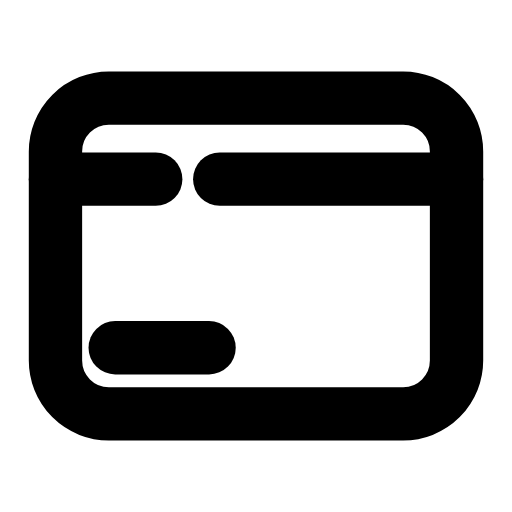
t = 0.00 s
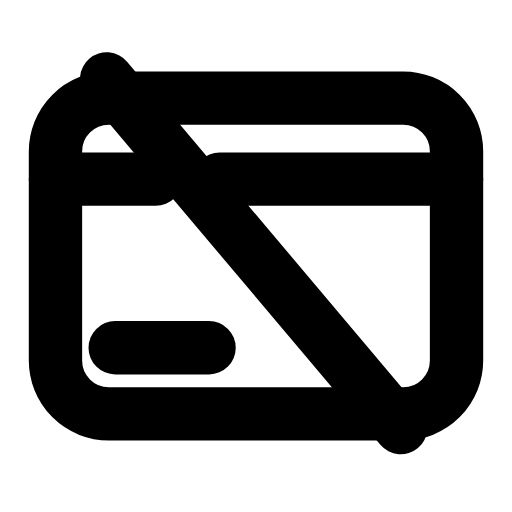
t = 0.23 s
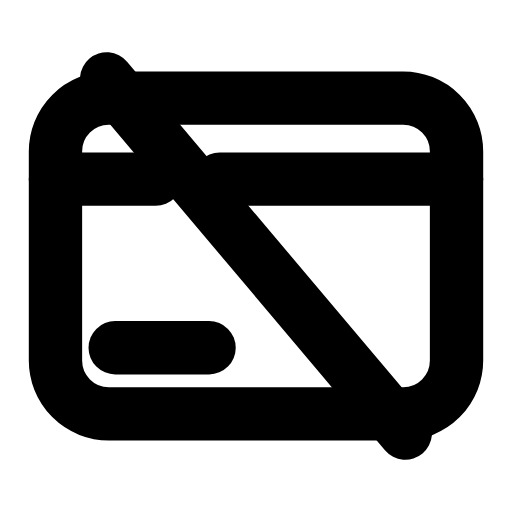
t = 0.54 s
t = 0.82 s: frame unchanged from t = 0.54 s, image omitted
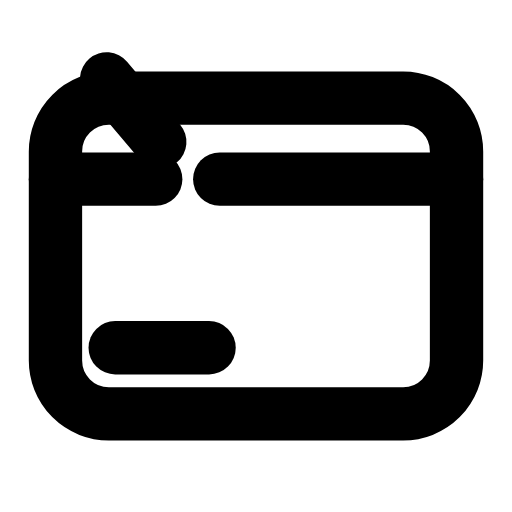
t = 1.07 s
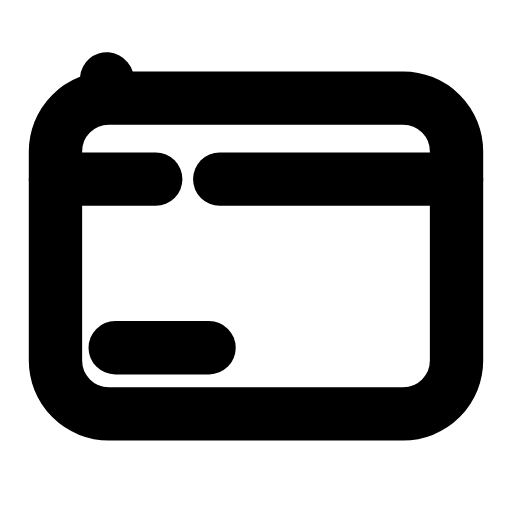
t = 1.29 s

The animated SVG that drew these frames (rendered in a browser with its animation timeline set to each time). Animation: 1 SMIL element (animate=1); one cycle of 1.60 s, repeats indefinitely.

<svg xmlns="http://www.w3.org/2000/svg" width="24" height="24" viewBox="0 0 24 24" fill="none"><rect stroke="currentColor" stroke-width="2.5" stroke-linecap="round" stroke-linejoin="round" fill="none" x="2.6" y="4.6" width="18.8" height="14.8" rx="2.5"></rect><line stroke="currentColor" stroke-width="2.5" stroke-linecap="round" stroke-linejoin="round" fill="none" x1="5" y1="3.7" x2="19" y2="20.3" stroke-dasharray="22"><animate attributeName="stroke-dashoffset" values="22;22;0;0;22;22;22" keyTimes="0;0.036;0.2475;0.6;0.876;0.9;1" dur="1.6s" repeatCount="indefinite" calcMode="spline" keySplines="0.16 1 0.3 1;0.16 1 0.3 1;0.16 1 0.3 1;0.16 1 0.3 1;0.16 1 0.3 1;0.16 1 0.3 1"/></line><line stroke="currentColor" stroke-width="2.5" stroke-linecap="round" stroke-linejoin="round" fill="none" x1="2.6" y1="8.4" x2="7.3" y2="8.4"></line><line stroke="currentColor" stroke-width="2.5" stroke-linecap="round" stroke-linejoin="round" fill="none" x1="10.3" y1="8.4" x2="21.4" y2="8.4"></line><line stroke="currentColor" stroke-width="2.5" stroke-linecap="round" stroke-linejoin="round" fill="none" x1="5.4" y1="16.3" x2="9.8" y2="16.3"></line></svg>
